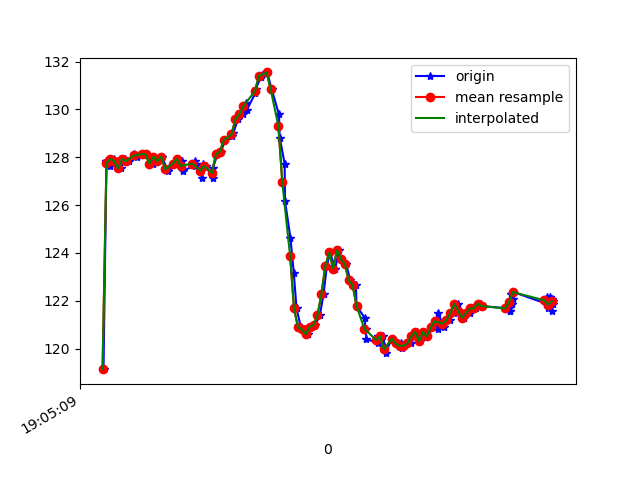

The data file committed next to this chart (first rows):
1618772709605, 1468393499875108, 119.140625, -259.86328, -71.875
1618772709620, 1468393516783911, 127.8, -259.8, -79.39
1618772709622, 1468393535279821, 127.8, -259.8, -78.52
1618772709639, 1468393554416678, 127.6, -259.6, -78.52
1618772709658, 1468393573339887, 127.9, -260.4, -78.81
1618772709678, 1468393592609841, 127.8, -260, -78.52
1618772709696, 1468393611624614, 127.5, -259.8, -78.52
1618772709715, 1468393630639386, 127.9, -259.8, -77.73
1618772709736, 1468393649684680, 127.8, -260.4, -78.52
1618772709762, 1468393669462485, 128.1, -259.6, -79.1
1618772709776, 1468393687958395, 128, -259.6, -78.32
1618772709804, 1468393707064731, 128.1, -259.8, -78.81
1618772709824, 1468393726293152, 128.1, -260.1, -78.91
1618772709859, 1468393745552095, 127.7, -259.6, -79.39
1618772709861, 1468393764811038, 128, -259.7, -79.2
1618772709882, 1468393784100502, 127.8, -259.6, -78.52
1618772709903, 1468393803451009, 128, -259.2, -79.1
1618772709934, 1468393822740473, 127.4, -258.8, -78.52
1618772709938, 1468393841846809, 127.5, -258.8, -78.12
1618772709978, 1468393861258358, 127.7, -259.1, -78.12
1618772709983, 1468393880456258, 127.9, -259.1, -78.12
1618772710008, 1468393899562595, 127.8, -259.3, -78.71
1618772710012, 1468393919065708, 127.4, -258.9, -79.2
1618772710071, 1468393938141523, 127.6, -258.4, -78.12
1618772710074, 1468393957156295, 127.8, -258.9, -78.91
1618772710076, 1468393976323674, 127.7, -259.2, -79.1
1618772710110, 1468393995552095, 127.1, -258.7, -78.32
1618772710112, 1468394014658431, 127.7, -257.8, -78.42
1618772710128, 1468394034253109, 127.6, -255.7, -77.34
1618772710163, 1468394053634136, 127.1, -252.9, -76.46
1618772710165, 1468394072679430, 127.5, -249.4, -74.61
1618772710188, 1468394092396192, 128.1, -245.4, -72.07
1618772710205, 1468394111594093, 128.2, -240.8, -67.97
1618772710228, 1468394130944599, 128.7, -235.7, -63.57
1618772710265, 1468394151027617, 128.9, -231.6, -58.5
1618772710269, 1468394169554049, 129, -228.2, -52.05
1618772710293, 1468394188996119, 129.6, -225.7, -46.78
1618772710318, 1468394208041413, 129.8, -224.8, -40.14
1618772710336, 1468394227300355, 130.3, -224.4, -33.59
1618772710339, 1468394246498256, 130, -225.4, -27.15
1618772710381, 1468394269053499, 130.7, -226.3, -21.78
1618772710384, 1468394288617655, 130.9, -227, -18.55
1618772710411, 1468394307968162, 131.3, -227.2, -17.58
1618772710414, 1468394327745967, 131.4, -227.7, -17.19
1618772710443, 1468394346333441, 131.5, -227.7, -16.41
1618772710465, 1468394365256649, 130.9, -228.6, -16.02
1618772710503, 1468394384546113, 129.8, -228.4, -15.72
1618772710507, 1468394402950459, 128.8, -229.1, -16.41
1618772710532, 1468394422270445, 127.7, -228.9, -16.89
1618772710534, 1468394441865122, 126.2, -229.9, -19.34
1618772710562, 1468394460177904, 124.6, -230, -21.68
1618772710579, 1468394480169358, 123.1, -230.5, -24.02
1618772710593, 1468394498543183, 121.7, -230.9, -26.95
1618772710615, 1468394517832647, 120.9, -230.8, -30.08
1618772710636, 1468394536877941, 120.8, -231.5, -33.11
1618772710653, 1468394555618021, 120.6, -231.6, -37.79
1618772710669, 1468394574785400, 120.9, -232.6, -42.97
1618772710689, 1468394593830694, 121, -233.3, -47.46
1618772710712, 1468394613120158, 121.4, -234, -51.17
1618772710731, 1468394631616068, 122.3, -234, -52.73
1618772710748, 1468394650997096, 123.4, -233.1, -53.12
... 61 more rows
